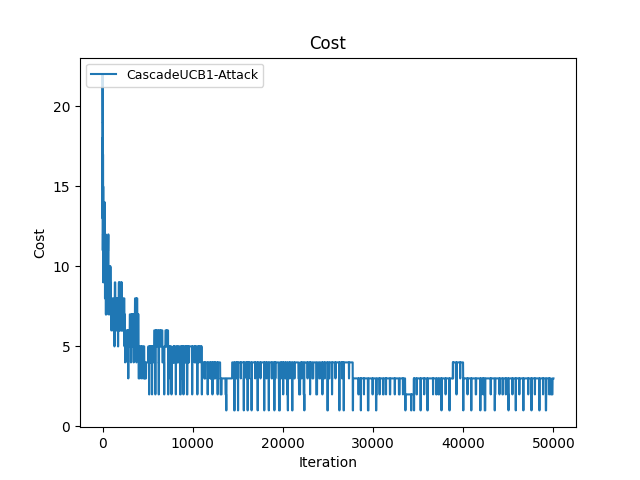

The file beside this chart, header and first rows:
Time(Iteration), CascadeUCB1-Attack
0, 18
1, 32
2, 48
3, 70
4, 91
5, 110
6, 126
7, 139
8, 152
9, 165
10, 178
11, 191
12, 210
13, 229
14, 248
15, 267
16, 285
17, 303
18, 321
19, 336
20, 351
21, 366
22, 381
23, 396
24, 412
25, 428
26, 439
27, 450
28, 462
29, 474
30, 486
31, 498
32, 510
33, 522
34, 534
35, 546
36, 558
37, 570
38, 582
39, 594
40, 611
41, 628
42, 645
43, 662
44, 679
45, 696
46, 713
47, 730
48, 747
49, 764
50, 781
51, 798
52, 815
53, 832
54, 849
55, 866
56, 882
57, 898
58, 914
59, 930
... 49,940 more rows
